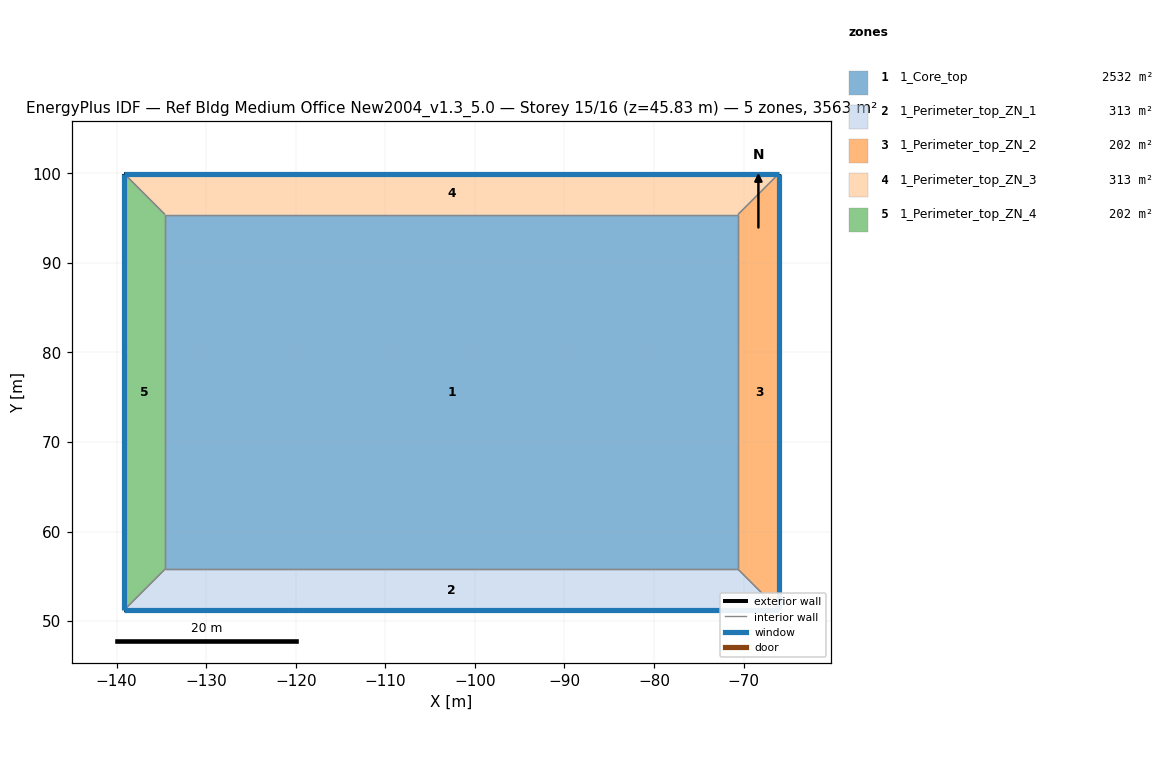
=== STOREY PLAN SPEC (per zone: floor XY polygon, exterior-wall plan segments, windows/doors) ===
zone 1: 1_Core_top  (2532.3 m²)
  floor: (-70.63, 95.39) (-70.63, 55.80) (-134.59, 55.80) (-134.59, 95.39)
  interior walls: 4
zone 2: 1_Perimeter_top_ZN_1  (313.4 m²)
  floor: (-66.06, 51.22) (-139.17, 51.22) (-134.59, 55.80) (-70.63, 55.80)
  exterior wall: (-139.17, 51.22) – (-66.06, 51.22)  [73.1 m]
    window: (-139.17, 51.22) – (-66.06, 51.22)  [115.9 m²]
  interior walls: 3
zone 3: 1_Perimeter_top_ZN_2  (202.0 m²)
  floor: (-66.06, 99.96) (-66.06, 51.22) (-70.63, 55.80) (-70.63, 95.39)
  exterior wall: (-66.06, 51.22) – (-66.06, 99.96)  [48.7 m]
    window: (-66.06, 51.22) – (-66.06, 99.96)  [77.3 m²]
  interior walls: 3
zone 4: 1_Perimeter_top_ZN_3  (313.4 m²)
  floor: (-66.06, 99.96) (-70.63, 95.39) (-134.59, 95.39) (-139.17, 99.96)
  exterior wall: (-66.06, 99.96) – (-139.17, 99.96)  [73.1 m]
    window: (-66.06, 99.96) – (-139.17, 99.96)  [115.9 m²]
  interior walls: 3
zone 5: 1_Perimeter_top_ZN_4  (202.0 m²)
  floor: (-134.59, 95.39) (-134.59, 55.80) (-139.17, 51.22) (-139.17, 99.96)
  exterior wall: (-139.17, 99.96) – (-139.17, 51.22)  [48.7 m]
    window: (-139.17, 99.96) – (-139.17, 51.22)  [77.3 m²]
  interior walls: 3

=== DERIVED (storey summary) ===
Building: Ref Bldg Medium Office New2004_v1.3_5.0
Storey: 15 of 16  (floor level z = 45.83 m)
Storey gross floor area: 3563.1 m²
Zones on this storey: 5
  - 1_Core_top: floor 2532.3 m²
  - 1_Perimeter_top_ZN_1: floor 313.4 m²; exterior wall 73.1 m (200.6 m²); 1 window(s) 115.9 m²; WWR 57.8%
  - 1_Perimeter_top_ZN_2: floor 202.0 m²; exterior wall 48.7 m (133.7 m²); 1 window(s) 77.3 m²; WWR 57.8%
  - 1_Perimeter_top_ZN_3: floor 313.4 m²; exterior wall 73.1 m (200.6 m²); 1 window(s) 115.9 m²; WWR 57.8%
  - 1_Perimeter_top_ZN_4: floor 202.0 m²; exterior wall 48.7 m (133.7 m²); 1 window(s) 77.3 m²; WWR 57.8%
Zone adjacency (shared interzone walls):
  - 1_Core_top ↔ 1_Perimeter_top_ZN_1
  - 1_Core_top ↔ 1_Perimeter_top_ZN_2
  - 1_Core_top ↔ 1_Perimeter_top_ZN_3
  - 1_Core_top ↔ 1_Perimeter_top_ZN_4
  - 1_Perimeter_top_ZN_1 ↔ 1_Perimeter_top_ZN_2
  - 1_Perimeter_top_ZN_1 ↔ 1_Perimeter_top_ZN_4
  - 1_Perimeter_top_ZN_2 ↔ 1_Perimeter_top_ZN_3
  - 1_Perimeter_top_ZN_3 ↔ 1_Perimeter_top_ZN_4